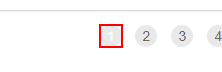
Task: Dispatcher_Extracting a page on Work Items section in System 1.
Workflow: GetTransactionData

Step 1 [then]: find the link '{0}' in window 'ACME System 1 - Work Items' (chrome.exe)
